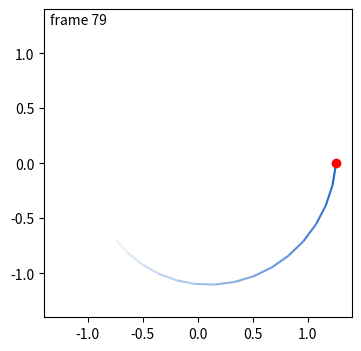

Generate this figure with matplotlib:
# Animated particle with a fading trail (LineCollection alphas), a frame counter and a final summary frame saved.
import numpy as np
import matplotlib.pyplot as plt
from matplotlib.animation import FuncAnimation
from matplotlib.collections import LineCollection

t = np.linspace(0, 4 * np.pi, 80)
path = np.c_[np.cos(t) * t / 10, np.sin(t) * t / 10]
fig, ax = plt.subplots(figsize=(4, 4), dpi=50)
ax.set_xlim(-1.4, 1.4); ax.set_ylim(-1.4, 1.4); ax.set_aspect("equal")
trail = LineCollection([], colors="C0")
ax.add_collection(trail)
dot, = ax.plot([], [], "ro")
counter = ax.text(0.02, 0.95, "", transform=ax.transAxes)
def update(i):
    seg = np.stack([path[max(0, i - 15):i], path[max(1, i - 14):i + 1]], axis=1) if i > 1 else np.empty((0, 2, 2))
    trail.set_segments(seg)
    trail.set_alpha(None)
    trail.set_color([(0.1, 0.4, 0.8, a) for a in np.linspace(0.1, 1, len(seg))])
    dot.set_data([path[i, 0]], [path[i, 1]])
    counter.set_text(f"frame {i}")
    return trail, dot, counter
ani = FuncAnimation(fig, update, frames=range(0, 80, 10), blit=False)
ani.save("trail.gif", writer="pillow", fps=4)
update(79)
fig.savefig("final_frame.png")
print(counter.get_text(), len(trail.get_segments()))
